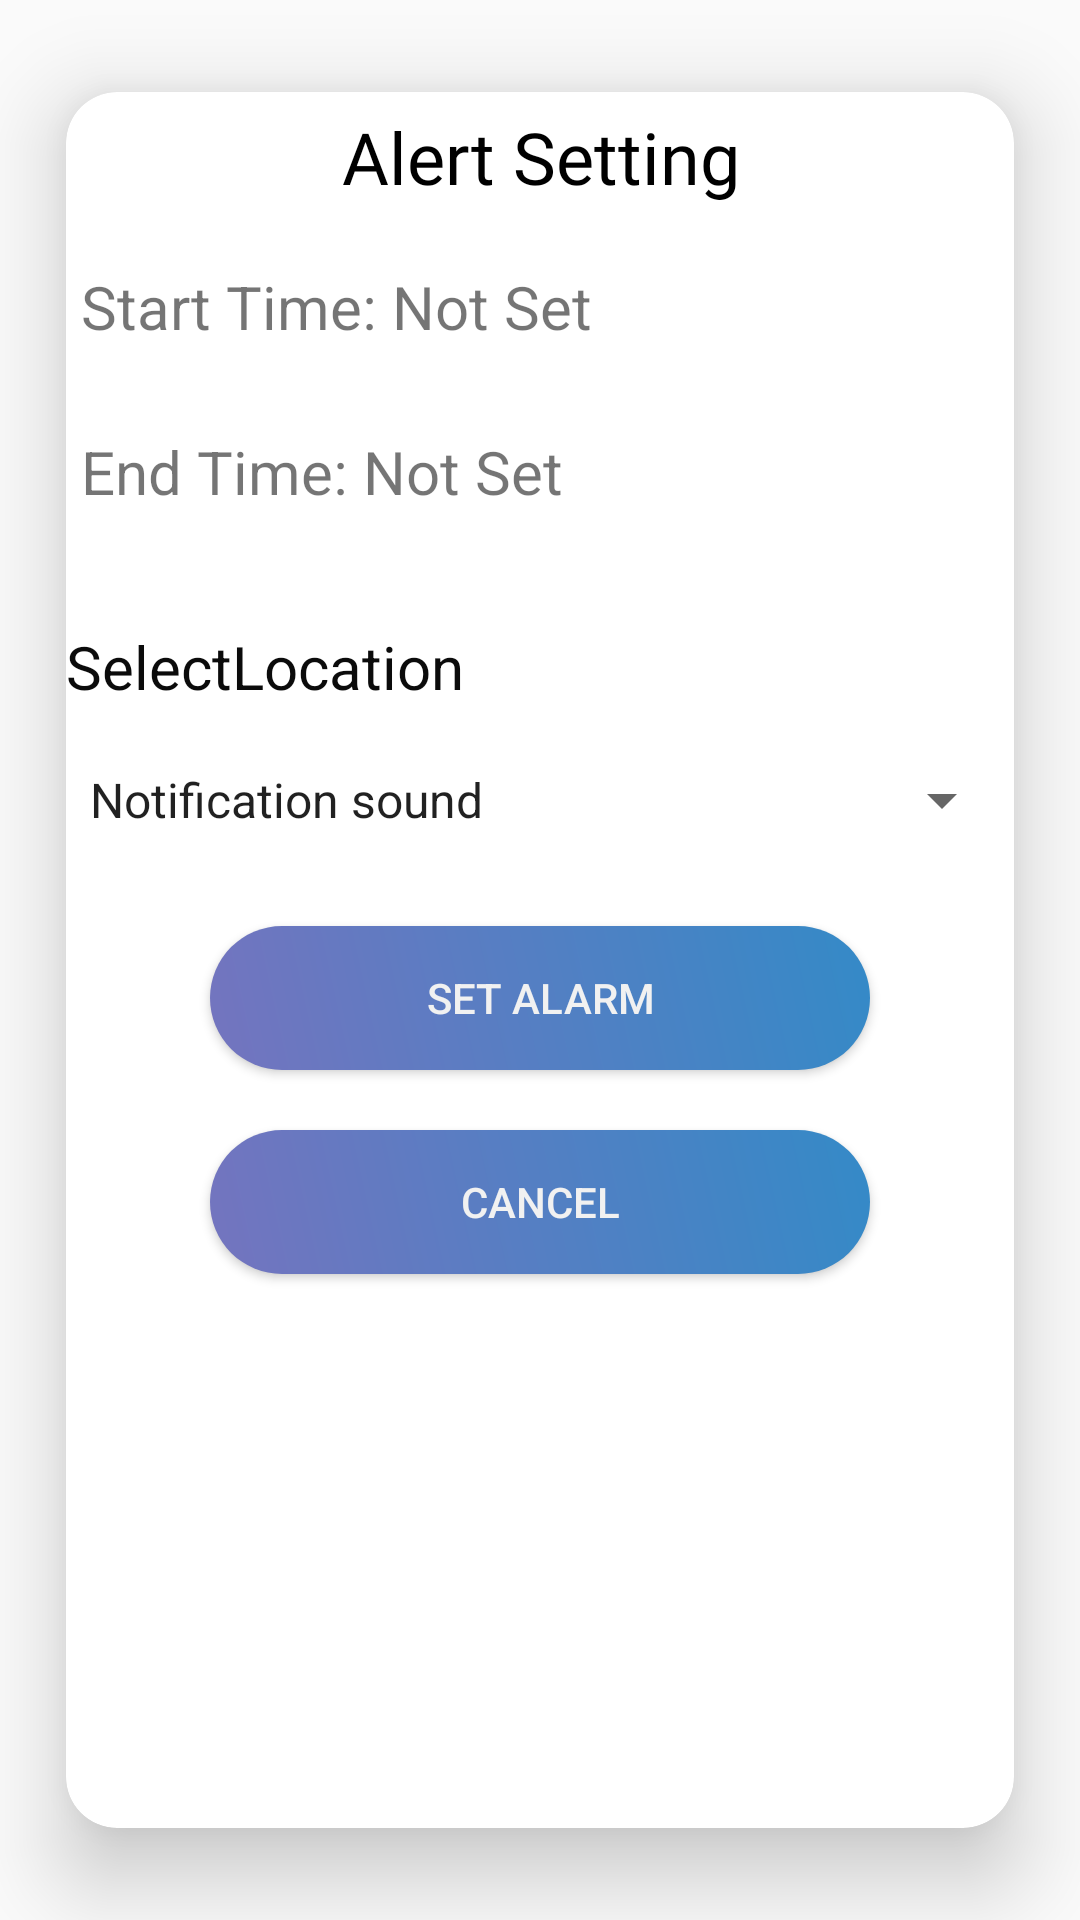

Here is an Android app screen rendered from its layout file. Give the layout XML and the strings, colors and styles it references.
<!-- AndroidManifest.xml: application theme Theme.WeatherApplication -->
<!-- res/layout/fragment_dialog_for_alert.xml -->
<com.google.android.material.card.MaterialCardView xmlns:android="http://schemas.android.com/apk/res/android"
    xmlns:app="http://schemas.android.com/apk/res-auto"
    xmlns:tools="http://schemas.android.com/tools"
    android:layout_width="match_parent"
    android:layout_height="match_parent"
    app:cardCornerRadius="17dp"

    app:cardElevation="17dp"
    app:cardUseCompatPadding="true">

    <LinearLayout
        android:layout_width="match_parent"
        android:layout_height="420dp"
        android:orientation="vertical">

        <TextView
            android:id="@+id/textView3"
            android:layout_width="306dp"
            android:layout_height="43dp"
            android:layout_gravity="center"
            android:fontFamily="@font/roboto"
            android:gravity="center"
            android:text="@string/alertoptian"
            android:textColor="#000000"
            android:textSize="24sp" />


        <LinearLayout
            android:layout_width="match_parent"
            android:layout_height="60dp"
            android:layout_marginTop="5dp"
            android:orientation="horizontal">

            <TextView
                android:id="@+id/start_time_textvie"
                android:layout_width="214dp"
                android:layout_height="60dp"
                android:layout_marginStart="5dp"
                android:layout_marginTop="10dp"
                android:text="Start Time: Not Set"


                android:textSize="20sp" />

            <ImageView
                android:id="@+id/startimageview"
                android:layout_width="50dp"
                android:layout_height="41dp"
                android:layout_marginStart="60dp"
                android:layout_marginLeft="10dp"

                android:layout_marginTop="10dp"
                android:layout_marginEnd="10dp"
                android:layout_marginRight="10dp"
                app:srcCompat="@drawable/ic_baseline_calendar_month_24" />

        </LinearLayout>

        <LinearLayout
            android:layout_width="match_parent"
            android:layout_height="60dp"
            android:layout_marginTop="5dp"
            android:orientation="horizontal">

            <TextView
                android:id="@+id/end_time_textvie"
                android:layout_width="214dp"
                android:layout_height="60dp"
                android:layout_marginStart="5dp"
                android:text="End Time: Not Set"

                android:textSize="20sp" />


            <ImageView
                android:id="@+id/endtimecalender"
                android:layout_width="50dp"
                android:layout_height="41dp"
                android:layout_marginStart="60dp"

                android:layout_marginEnd="10dp"
                android:layout_marginRight="10dp"
                app:srcCompat="@drawable/ic_baseline_calendar_month_24" />

        </LinearLayout>
        <LinearLayout
            android:layout_width="match_parent"
            android:layout_height="wrap_content"
            android:layout_marginTop="5dp">

            <TextView
                android:id="@+id/textView7"
                android:layout_width="289dp"
                android:layout_height="match_parent"
                android:text="@string/selectlocation"
                android:textColor="#0B0B0B"
                android:textSize="20sp" />

            <ImageView
                android:id="@+id/locationwaydefine"
                android:layout_width="103dp"
                android:layout_height="41dp"
                android:layout_gravity="right"
                android:layout_weight="1"
                android:foregroundGravity="right"
                app:srcCompat="@drawable/ic_baseline_add_location_24" />

        </LinearLayout>
        <Spinner
            android:id="@+id/sound_spinne"
            android:layout_width="match_parent"
            android:layout_height="wrap_content"
            android:layout_marginTop="5dp"
            android:entries="@array/sound_options"
            android:prompt="@string/sound_prompt"
            app:layout_constraintEnd_toEndOf="parent"
            app:layout_constraintTop_toBottomOf="@+id/end_time_textvie" />



        <Button
            android:id="@+id/set_alarm_butto"
            android:layout_width="220dp"
            android:layout_height="wrap_content"
            android:layout_gravity="center"
            android:layout_marginTop="30dp"
            android:layout_marginBottom="20dp"

            android:background="@drawable/bottombar"
            android:text="@string/setalarm"
            android:textColor="#F1F1F1"
            app:layout_constraintBottom_toBottomOf="parent"
            app:layout_constraintEnd_toEndOf="parent"
            app:layout_constraintStart_toStartOf="parent"
            app:layout_constraintTop_toBottomOf="@+id/sound_spinne" />

        <Button
            android:id="@+id/button2"
            android:layout_width="220dp"
            android:layout_marginBottom="10dp"

            android:layout_height="wrap_content"
            android:layout_gravity="center"
            android:textColor="#F1F1F1"
            android:background="@drawable/bottombar"
            android:text="@string/cancel" />
    </LinearLayout>

</com.google.android.material.card.MaterialCardView>
<!-- resources referenced by this layout -->
<resources>
  <string-array name="sound_options">
          <item>Notification sound</item>
          <item>Alarm sound</item>
      </string-array>
  <!-- drawable bottombar (drawable) -->
  <?xml version="1.0" encoding="utf-8"?>
  <shape xmlns:android="http://schemas.android.com/apk/res/android">
      <solid android:color="#7474BF"/>
          <corners android:radius="100dp"/>
      <gradient
          android:startColor="#7474BF"
          android:centerX="50%"
          android:endColor="#348AC7
  "
          android:type="linear"
          android:angle="45" >
  
      </gradient>
  
  </shape>
  <string name="alertoptian">Alert Setting</string>
  <string name="cancel">Cancel</string>
  <string name="selectlocation">SelectLocation</string>
  <string name="setalarm">Set Alarm</string>
  <string name="sound_prompt">Select a sound option</string>
  <style name="Theme.WeatherApplication" parent="Theme.MaterialComponents.Light.NoActionBar.Bridge">
          
          <item name="colorPrimary">#265B83</item>
          <item name="colorPrimaryVariant">@color/purple_700</item>
          <item name="colorOnPrimary">@color/purple_500</item>
          
          <item name="colorSecondary">@color/white</item>
          <item name="colorSecondaryVariant"> @color/maincolor</item>
          <item name="colorOnSecondary">#265B83</item>
          
          <item name="android:statusBarColor">@color/transparent
          </item>
          
      </style>
  <color name="purple_700">#FF3700B3</color>
  <color name="purple_500">#FF6200EE</color>
  <color name="white">#FFFFFFFF</color>
  <color name="maincolor">#265B83</color>
  <color name="transparent">#00FFFFFF</color>
</resources>
